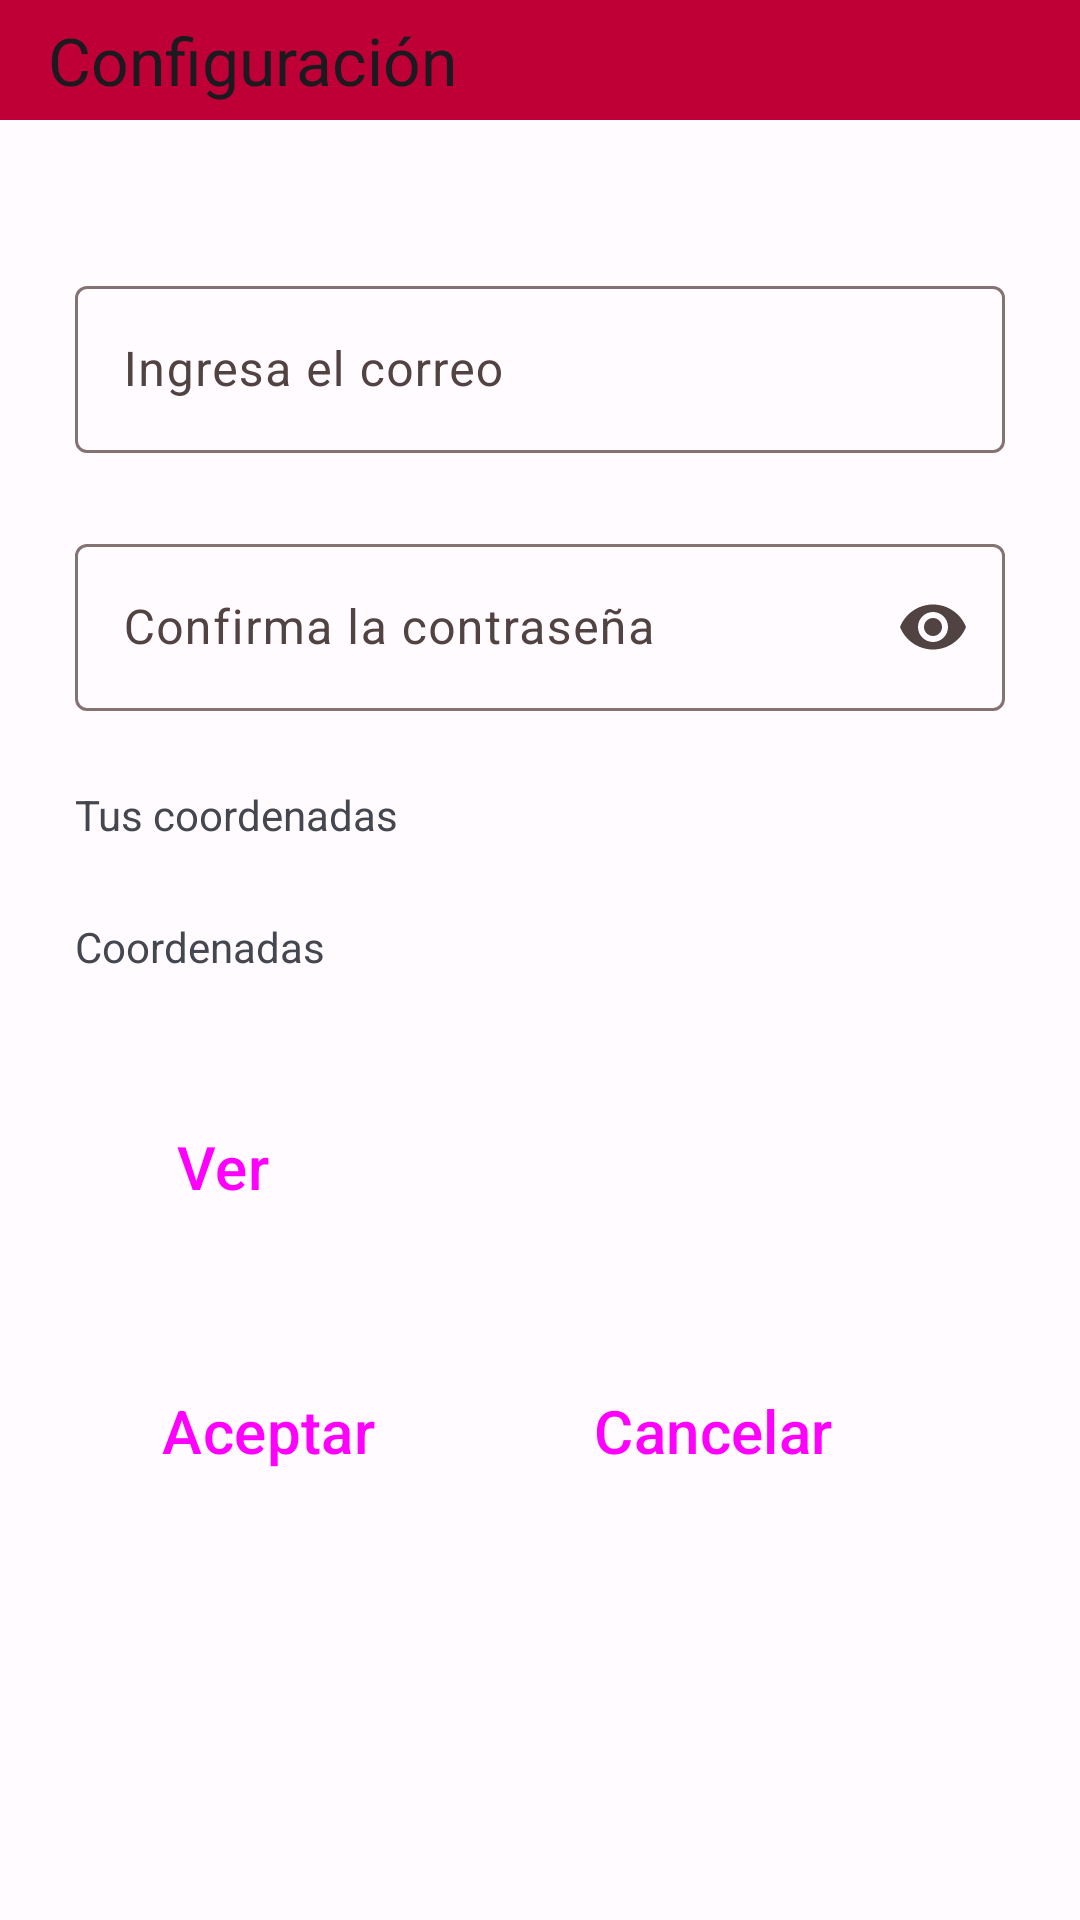

Write the Android layout XML for this screen, with the resource values it uses.
<!-- AndroidManifest.xml: application theme Theme.Productos -->
<!-- res/layout/fragment_configuracion.xml -->
<?xml version="1.0" encoding="utf-8"?>
<FrameLayout xmlns:android="http://schemas.android.com/apk/res/android"
    xmlns:app="http://schemas.android.com/apk/res-auto"
    xmlns:tools="http://schemas.android.com/tools"
    android:layout_width="match_parent"
    android:layout_height="match_parent"
    tools:context=".fragment_configuracion">

    <ScrollView
        android:layout_width="match_parent"
        android:layout_height="match_parent">

        <LinearLayout
            android:layout_width="match_parent"
            android:layout_height="match_parent"
            android:orientation="vertical">

            <com.google.android.material.appbar.AppBarLayout
                android:layout_width="match_parent"
                android:layout_height="40dp">

                <com.google.android.material.appbar.MaterialToolbar
                    android:id="@+id/toolbarconfiguracion"
                    android:layout_width="match_parent"
                    android:layout_height="match_parent"
                    android:background="?attr/colorPrimaryVariant"
                    app:title="@string/configuracion"/>
            </com.google.android.material.appbar.AppBarLayout>


            <com.google.android.material.textfield.TextInputLayout
                android:layout_width="match_parent"
                android:layout_height="wrap_content"
                android:layout_marginStart="25dp"
                android:layout_marginTop="50dp"
                android:layout_marginEnd="25dp"
                app:endIconMode="clear_text"
                app:startIconContentDescription="@string/configuracionNombre"
                app:startIconDrawable="@drawable/ic_usuarios">

                <com.google.android.material.textfield.TextInputEditText
                    android:id="@+id/nombre_cliente"
                    android:layout_width="match_parent"
                    android:layout_height="wrap_content"
                    android:hint="@string/configuracionCorreo"
                    android:inputType="textPersonName"
                    tools:layout_editor_absoluteX="16dp" />

            </com.google.android.material.textfield.TextInputLayout>





            <com.google.android.material.textfield.TextInputLayout
                android:layout_width="match_parent"
                android:layout_height="wrap_content"
                android:layout_marginStart="25dp"
                android:layout_marginTop="25dp"
                android:layout_marginEnd="25dp"
                app:endIconMode="password_toggle"
                app:startIconContentDescription="@string/configuracionConfirmarPass"
                app:startIconDrawable="@drawable/ic_password">

                <com.google.android.material.textfield.TextInputEditText
                    android:id="@+id/confirmarpassword_cliente"
                    android:layout_width="match_parent"
                    android:layout_height="wrap_content"
                    android:hint="@string/configuracionConfirmarPass"
                    android:inputType="textPassword"
                    tools:layout_editor_absoluteX="16dp" />

            </com.google.android.material.textfield.TextInputLayout>

            <TextView
                android:layout_width="match_parent"
                android:layout_height="wrap_content"
                android:text="@string/headerubi"
                android:layout_marginTop="25dp"
                android:layout_marginStart="25dp"/>

            <TextView
                android:layout_width="match_parent"
                android:layout_height="wrap_content"
                android:layout_marginTop="25dp"
                android:layout_marginStart="25dp"
                android:id="@+id/coordenadas"
                android:text="@string/coordenadas"/>

            <Button
                android:id="@+id/btnconfiguracionver"
                style="@style/Widget.Material3.Button.ElevatedButton"
                android:layout_width="wrap_content"
                android:layout_height="wrap_content"
                android:layout_marginStart="30dp"
                android:layout_marginTop="40dp"
                android:text="@string/configuracionVer"
                android:textSize="20sp"/>


            <LinearLayout
                android:layout_width="match_parent"
                android:layout_height="match_parent"
                android:orientation="horizontal">

                <Button
                    android:id="@+id/btnconfiguracionAceptar"
                    style="@style/Widget.Material3.Button.ElevatedButton"
                    android:layout_width="wrap_content"
                    android:layout_height="wrap_content"
                    android:layout_marginStart="30dp"
                    android:layout_marginTop="40dp"
                    android:text="@string/configuracionAceptar"
                    android:textSize="20sp"
                    app:icon="@drawable/ic_ok" />

                <Button
                    android:id="@+id/btnconfiguracionCancelar"
                    style="@style/Widget.Material3.Button.ElevatedButton"
                    android:layout_width="wrap_content"
                    android:layout_height="wrap_content"
                    android:layout_marginStart="25dp"
                    android:layout_marginTop="40dp"
                    android:text="@string/configuracionCancelar"
                    android:textSize="20sp"
                    app:icon="@drawable/ic_cancela" />
            </LinearLayout>

        </LinearLayout>


    </ScrollView>
    <ProgressBar
        android:id="@+id/loadingConfig"
        android:layout_width="wrap_content"
        android:layout_height="wrap_content"
        android:layout_gravity="center"
        android:layout_marginTop="64dp"
        android:layout_marginBottom="64dp"
        android:visibility="gone"
        app:layout_constraintBottom_toBottomOf="parent"
        app:layout_constraintTop_toTopOf="parent"
        app:layout_constraintVertical_bias="0.3"/>


</FrameLayout>
<!-- resources referenced by this layout -->
<resources>
  <string name="configuracion">Configuración</string>
  <string name="configuracionAceptar"> Aceptar </string>
  <string name="configuracionCancelar"> Cancelar </string>
      //Strings para fragment de registros
  <string name="configuracionConfirmarPass"> Confirma la contraseña </string>
  <string name="configuracionCorreo"> Ingresa el correo </string>
  <string name="configuracionNombre"> Ingresa el nuevo nombre </string>
  <string name="configuracionVer"> Ver </string>
  <string name="coordenadas">Coordenadas</string>
  <string name="headerubi">Tus coordenadas</string>
  <color name="md_theme_light_primary">#BE0037</color>
  <color name="md_theme_light_onPrimary">#FFFFFF</color>
  <color name="md_theme_light_primaryContainer">#FFDADA</color>
  <color name="md_theme_light_onPrimaryContainer">#40000C</color>
  <color name="md_theme_light_secondary">#765657</color>
  <color name="md_theme_light_onSecondary">#FFFFFF</color>
  <color name="md_theme_light_secondaryContainer">#FFDADA</color>
  <color name="md_theme_light_onSecondaryContainer">#2C1516</color>
  <color name="md_theme_light_tertiary">#76592F</color>
  <color name="md_theme_light_onTertiary">#FFFFFF</color>
  <color name="md_theme_light_tertiaryContainer">#FFDDB2</color>
  <color name="md_theme_light_onTertiaryContainer">#291800</color>
  <color name="md_theme_light_error">#BA1A1A</color>
  <color name="md_theme_light_errorContainer">#FFDAD6</color>
  <color name="md_theme_light_onError">#FFFFFF</color>
  <color name="md_theme_light_onErrorContainer">#410002</color>
  <color name="md_theme_light_background">#FFFBFF</color>
  <color name="md_theme_light_onBackground">#201A1A</color>
  <color name="md_theme_light_surface">#FFFBFF</color>
  <color name="md_theme_light_onSurface">#201A1A</color>
  <color name="md_theme_light_surfaceVariant">#F4DDDD</color>
  <color name="md_theme_light_onSurfaceVariant">#524343</color>
  <color name="md_theme_light_outline">#857373</color>
  <color name="md_theme_light_inverseOnSurface">#FBEEED</color>
  <color name="md_theme_light_inverseSurface">#362F2F</color>
  <color name="md_theme_light_inversePrimary">#FFB3B6</color>
</resources>
